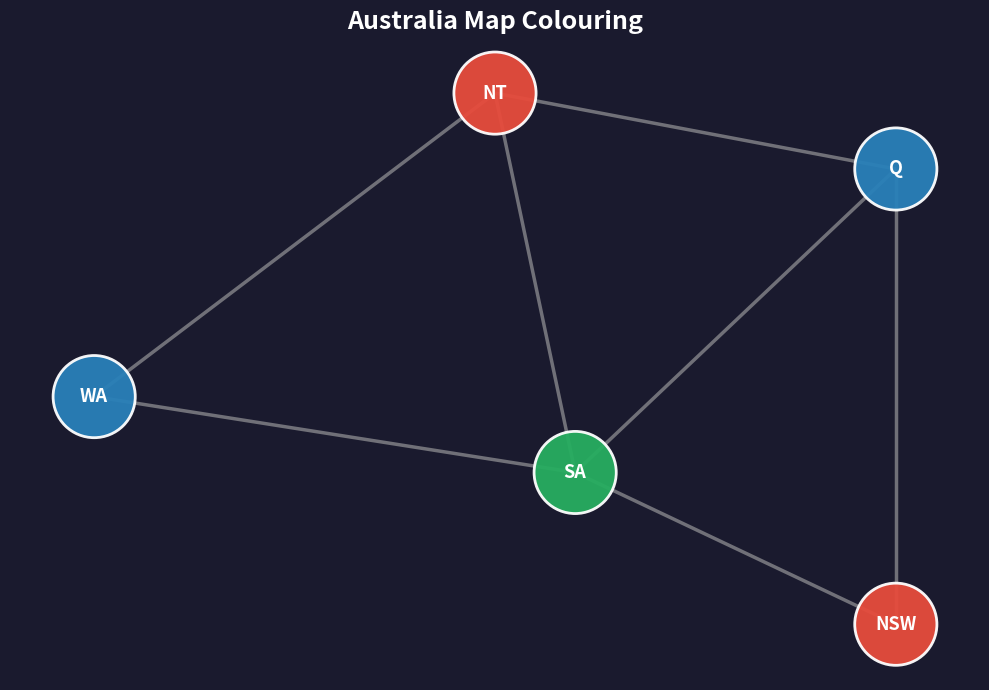

Reproduce this figure in Python.
import matplotlib.pyplot as plt
import networkx as nx

# Regions of Australia
regions = ['WA', 'NT', 'SA', 'Q', 'NSW']

# Available colours
colours = ['Blue', 'Red', 'Green']

# Adjacency list
neighbors = {
    'WA':  ['NT', 'SA'],
    'NT':  ['WA', 'SA', 'Q'],
    'SA':  ['WA', 'NT', 'Q', 'NSW'],
    'Q':   ['NT', 'SA', 'NSW'],
    'NSW': ['SA', 'Q'],
}

# Store colouring solution
solution = {}

# Check if colour assignment is valid
def is_valid(region, colour):
    for neighbor in neighbors.get(region, []):
        if neighbor in solution and solution[neighbor] == colour:
            return False
    return True

# Recursive backtracking function
def colour_map(index):
    if index == len(regions):
        return True
    region = regions[index]
    for colour in colours:
        if is_valid(region, colour):
            solution[region] = colour
            if colour_map(index + 1):
                return True
            del solution[region]
    return False

# Run colouring
colour_map(0)

print("Solution:")
for region, colour in solution.items():
    print(f"  {region} = {colour}")

# Colour hex values
colour_hex = {
    'Blue':  '#2980b9',
    'Red':   '#e74c3c',
    'Green': '#27ae60',
}

# Build graph
G = nx.Graph()
for region, adj in neighbors.items():
    for neighbor in adj:
        G.add_edge(region, neighbor)

# Geographic positions (approximate real-world layout of Australia)
pos = {
    'WA':  (1.5, 5.0),
    'NT':  (4.0, 7.0),
    'SA':  (4.5, 4.5),
    'Q':   (6.5, 6.5),
    'NSW': (6.5, 3.5),
}

node_colors = [colour_hex[solution[n]] for n in G.nodes()]

fig, ax = plt.subplots(figsize=(10, 7))
fig.patch.set_facecolor('#1a1a2e')
ax.set_facecolor('#1a1a2e')

# Draw edges
nx.draw_networkx_edges(
    G, pos, ax=ax,
    edge_color='#aaaaaa',
    width=2.5,
    alpha=0.6
)

# Draw nodes
nx.draw_networkx_nodes(
    G, pos, ax=ax,
    node_color=node_colors,
    node_size=3500,
    alpha=0.95,
    linewidths=2,
    edgecolors='white'
)

# Draw labels
nx.draw_networkx_labels(
    G, pos, ax=ax,
    font_size=13,
    font_color='white',
    font_weight='bold'
)

ax.set_title(
    'Australia Map Colouring', color='white', fontsize=18, fontweight='bold',  
)
ax.axis('off')
plt.tight_layout()
plt.show()
print("Graph saved!")
